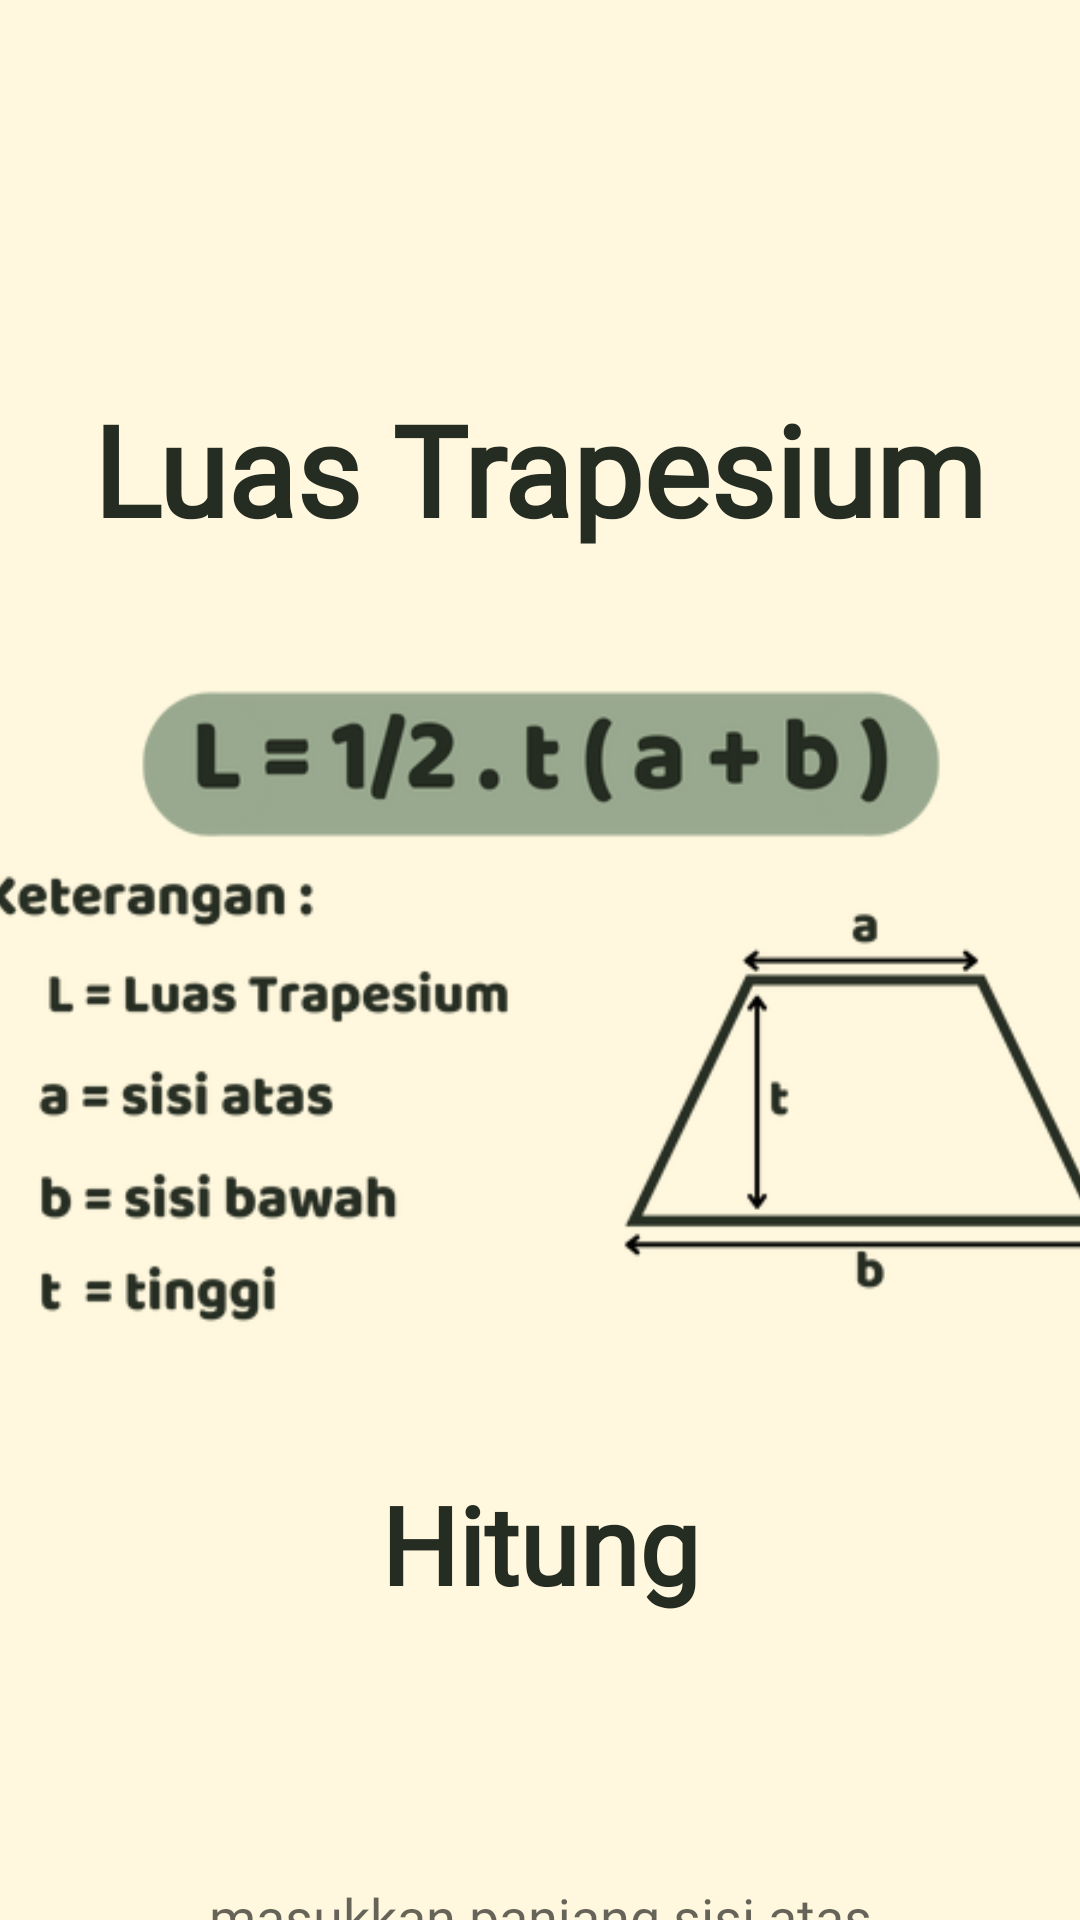

Here is an Android app screen rendered from its layout file. Give the layout XML and the strings, colors and styles it references.
<!-- AndroidManifest.xml: application theme Theme.TugasPuasa -->
<!-- res/layout/activity_trapesium.xml -->
<?xml version="1.0" encoding="utf-8"?>
<androidx.constraintlayout.widget.ConstraintLayout xmlns:android="http://schemas.android.com/apk/res/android"
    xmlns:app="http://schemas.android.com/apk/res-auto"
    xmlns:tools="http://schemas.android.com/tools"
    android:id="@+id/main"
    android:layout_width="match_parent"
    android:layout_height="match_parent"
    android:background="#FFF8DE"

    tools:context=".bangun_datar.Trapesium">

    <TextView
        android:id="@+id/xmltrapesium"
        android:layout_width="wrap_content"
        android:layout_height="wrap_content"
        android:layout_marginTop="128dp"
        android:fontFamily="@font/blm"
        android:text="Luas Trapesium"
        android:textColor="@color/ijotuabet"
        android:textSize="42dp"
        android:textStyle="bold"
        app:layout_constraintEnd_toEndOf="parent"
        app:layout_constraintStart_toStartOf="parent"
        app:layout_constraintTop_toTopOf="parent" />

    <ImageView
        android:id="@+id/rumus"
        android:layout_width="400dp"
        android:layout_height="250dp"
        android:layout_marginTop="32dp"
        android:background="@drawable/rumus_trapesium"
        app:layout_constraintEnd_toEndOf="parent"
        app:layout_constraintStart_toStartOf="parent"
        app:layout_constraintTop_toBottomOf="@+id/xmltrapesium" />

    <TextView
        android:id="@+id/txthasil"
        android:layout_width="305dp"
        android:layout_height="36dp"
        android:layout_marginTop="32dp"
        android:fontFamily="@font/blm"
        android:textAlignment="center"
        android:textSize="20dp"
        app:layout_constraintEnd_toEndOf="parent"
        app:layout_constraintStart_toStartOf="parent"
        app:layout_constraintTop_toBottomOf="@+id/txthitung" />

    <TextView
        android:id="@+id/txthitung"
        android:layout_width="285dp"
        android:layout_height="50dp"
        android:layout_marginTop="24dp"
        android:fontFamily="@font/blm"
        android:text="Hitung"
        android:textAlignment="center"
        android:textColor="@color/ijotuabet"
        android:textSize="36dp"
        android:textStyle="bold"
        app:layout_constraintEnd_toEndOf="parent"
        app:layout_constraintStart_toStartOf="parent"
        app:layout_constraintTop_toBottomOf="@+id/rumus" />


    <EditText
        android:id="@+id/inputPanjangAtas"
        android:layout_width="312dp"
        android:layout_height="42dp"
        android:layout_marginTop="8dp"
        android:fontFamily="@font/blm"
        android:hint="masukkan panjang sisi atas"
        android:inputType="number"
        android:maxLength="5"
        android:textAlignment="center"
        app:layout_constraintEnd_toEndOf="parent"
        app:layout_constraintStart_toStartOf="parent"
        app:layout_constraintTop_toBottomOf="@+id/txthasil" />

    <EditText
        android:id="@+id/inputTinggi"
        android:layout_width="312dp"
        android:layout_height="42dp"
        android:fontFamily="@font/blm"
        android:hint="masukkan tingginya"
        android:inputType="number"
        android:maxLength="5"
        android:textAlignment="center"
        app:layout_constraintEnd_toEndOf="parent"
        app:layout_constraintStart_toStartOf="parent"
        app:layout_constraintTop_toBottomOf="@+id/inputPanjangBawah" />

    <EditText
        android:id="@+id/inputPanjangBawah"
        android:layout_width="312dp"
        android:layout_height="42dp"
        android:fontFamily="@font/blm"
        android:hint="masukkan panjang sisi bawah"
        android:inputType="number"
        android:maxLength="5"
        android:textAlignment="center"
        app:layout_constraintEnd_toEndOf="parent"
        app:layout_constraintStart_toStartOf="parent"
        app:layout_constraintTop_toBottomOf="@+id/inputPanjangAtas" />

    <Button
        android:id="@+id/btn_hasil"
        android:layout_width="wrap_content"
        android:layout_height="wrap_content"
        android:layout_marginEnd="28dp"
        android:background="@drawable/home"
        android:backgroundTint="@color/ijotuabet"
        android:fontFamily="@font/blm"
        android:text="Hasil"
        android:textColor="@color/ijo"
        android:textSize="22dp"
        app:layout_constraintEnd_toEndOf="parent"
        app:layout_constraintTop_toBottomOf="@+id/inputTinggi" />

</androidx.constraintlayout.widget.ConstraintLayout>
<!-- resources referenced by this layout -->
<resources>
  <color name="ijo">#C1D0B5</color>
  <color name="ijotuabet">#252C21</color>
  <!-- drawable home (drawable) -->
  <?xml version="1.0" encoding="utf-8"?>
  <shape xmlns:android="http://schemas.android.com/apk/res/android">
      <corners android:radius="20dp" />
      <solid android:color="#252C21" />
  
  </shape>
  <!-- drawable rumus_trapesium: png bitmap (drawable, 46530 bytes) -->
  <style name="Theme.TugasPuasa" parent="Base.Theme.TugasPuasa" />
  <style name="Base.Theme.TugasPuasa" parent="Theme.AppCompat.Light.NoActionBar">
          
          
      </style>
</resources>
